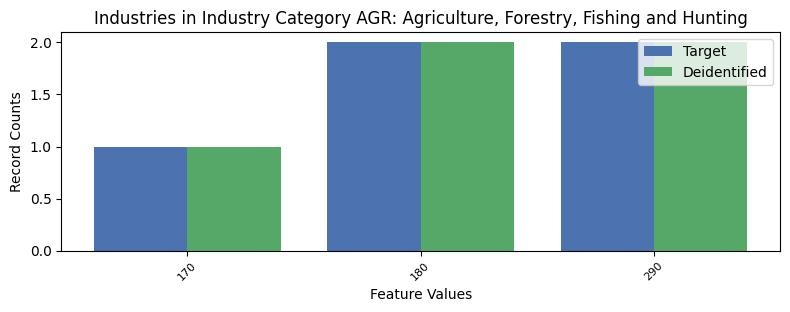

The file beside this chart, header and first rows:
, INDP, count_target, count_deidentified
0, 170, 1, 1
1, 180, 2, 2
2, 290, 2, 2
